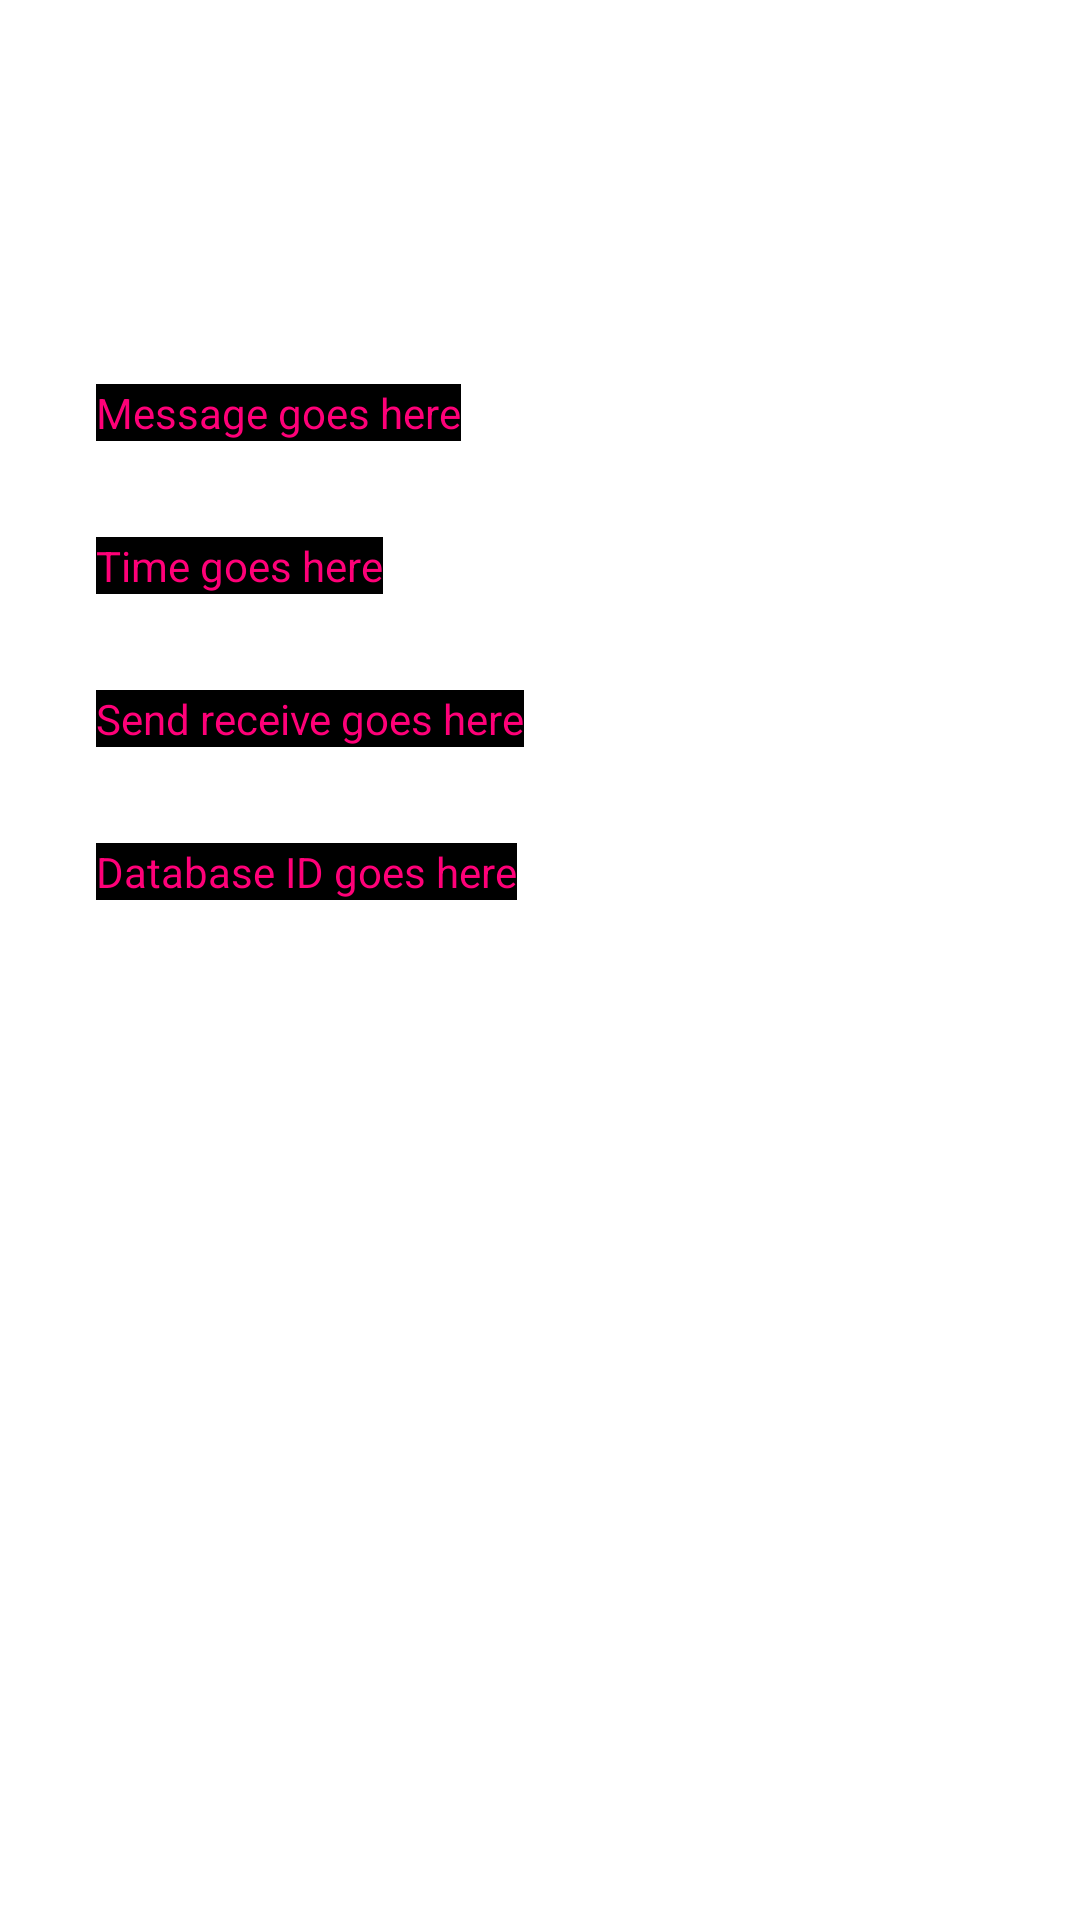

Reconstruct the res/layout file that produces this screen, plus the resources it refers to.
<!-- AndroidManifest.xml: application theme Theme.FabriziosAndroidLabs -->
<!-- res/layout/details_layout.xml -->
<?xml version="1.0" encoding="utf-8"?>
<androidx.constraintlayout.widget.ConstraintLayout xmlns:android="http://schemas.android.com/apk/res/android"
    xmlns:app="http://schemas.android.com/apk/res-auto"
    xmlns:tools="http://schemas.android.com/tools"
    android:layout_width="match_parent"
    android:layout_height="match_parent">

    <TextView
        android:id="@+id/detailsMessage"
        android:layout_width="wrap_content"
        android:layout_height="wrap_content"
        android:layout_marginStart="32dp"
        android:layout_marginTop="128dp"
        android:background="#000000"
        android:text="Message goes here"
        app:layout_constraintStart_toStartOf="parent"
        app:layout_constraintTop_toTopOf="parent" />

    <TextView
        android:id="@+id/detailsTime"
        android:layout_width="wrap_content"
        android:layout_height="wrap_content"
        android:layout_marginTop="32dp"
        android:background="#000000"
        android:text="Time goes here"
        app:layout_constraintStart_toStartOf="@+id/detailsMessage"
        app:layout_constraintTop_toBottomOf="@+id/detailsMessage" />

    <TextView
        android:id="@+id/detailsSendReceive"
        android:layout_width="wrap_content"
        android:layout_height="wrap_content"
        android:layout_marginTop="32dp"
        android:background="#000000"
        android:text="Send receive goes here"
        app:layout_constraintStart_toStartOf="@+id/detailsTime"
        app:layout_constraintTop_toBottomOf="@+id/detailsTime" />

    <TextView
        android:id="@+id/detailsDatabaseID"
        android:layout_width="wrap_content"
        android:layout_height="wrap_content"
        android:layout_marginTop="32dp"
        android:background="#000000"
        android:text="Database ID goes here"
        app:layout_constraintStart_toStartOf="@+id/detailsSendReceive"
        app:layout_constraintTop_toBottomOf="@+id/detailsSendReceive" />
</androidx.constraintlayout.widget.ConstraintLayout>
<!-- resources referenced by this layout -->
<resources>
  <style name="Theme.FabriziosAndroidLabs" parent="Theme.MaterialComponents.DayNight.DarkActionBar">
          
          <item name="colorPrimary">@color/my_primary</item>
          
          <item name="colorSecondary">@color/my_secondary</item>
          
          <item name="android:statusBarColor">@color/my_statusbar</item>
          
          <item name="android:textColor">@color/my_text</item>
      </style>
  <color name="my_primary">#FF00C0</color>
  <color name="my_secondary">#9C27B0</color>
  <color name="my_statusbar">#FF0078</color>
  <color name="my_text">#FF0078</color>
</resources>
